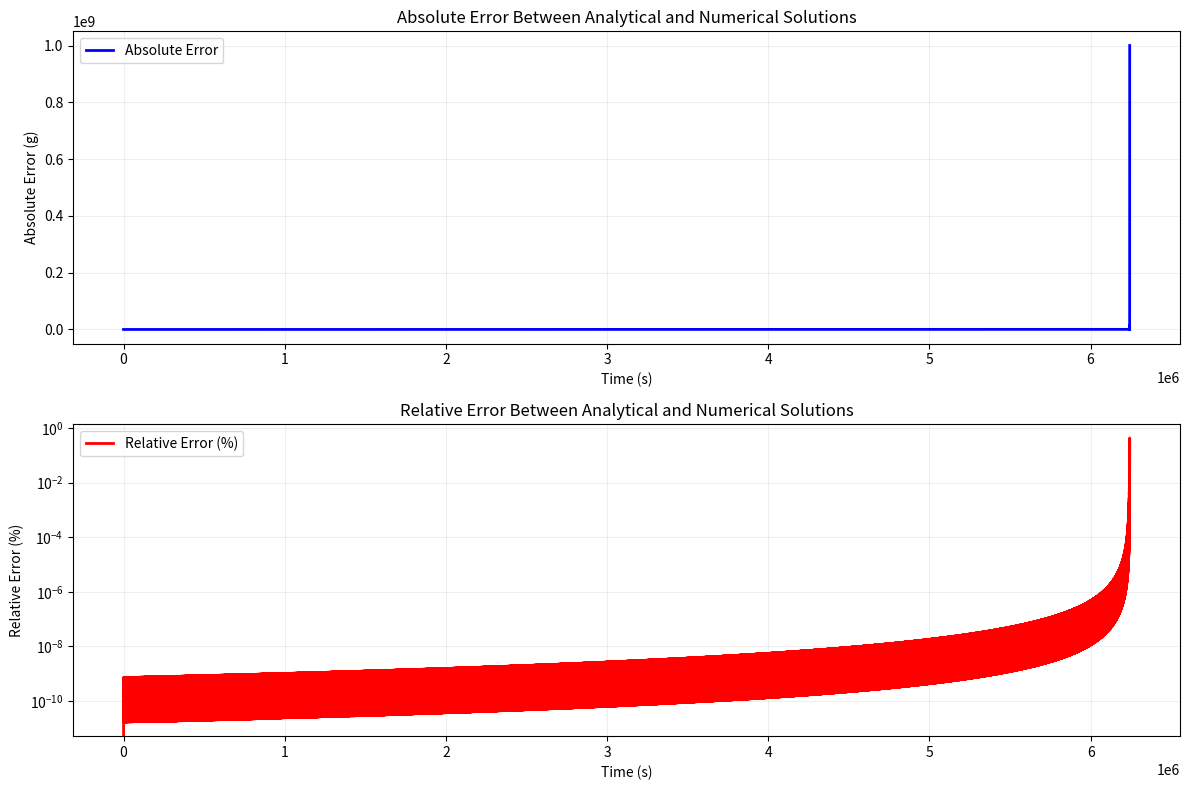

Recreate this plot in Python.
import numpy as np
import matplotlib.pyplot as plt
from scipy.integrate import solve_ivp
from scipy.optimize import root_scalar

# Physical Constants (using numpy for consistent array operations)
c = np.float64(2.997924580e8)          # speed of light, m/s
mE = np.float64(9.109383702e-31)       # electron mass, kg
NA = np.float64(6.022140760e23)        # Avogadro's number, 1/mole
e = np.float64(1.602176634e-19)        # electron charge, C
hbar = np.float64(1.054571818e-34)     # reduced Planck constant, J s
alpha = np.float64(7.297352569e-3)     # fine structure constant
e0 = np.float64(8.854187813e-12)       # electric constant, A s/m V
Ryd = np.float64(13.60569312)          # Rydberg energy, eV
mP = np.float64(1.672621924e-27)       # proton mass, kg

def f(M):
    """f(m) function"""    
    return np.float64(1)

def Mdot(M):
    """Mass evolution function"""
    return -5.34e25 * f(M) / (M * M)

def find_explosion_time(M0, target_mass=1e9, max_iterations=100, precision=1e-10):
    """
    Find the time at which the PBH mass reaches the target mass.

    Args:
        M0 (float): Initial mass at t = 0 in grams.
        target_mass (float): Target mass in grams.

    Returns:
        explosion_time (float): Time at which the PBH mass reaches the target mass.
    """
    def mass_at_time(t):
        """Helper function to compute mass at time t"""
        dt = t / 1000
        current_mass = M0

        for _ in range(1000):
            k1 = Mdot(current_mass)
            k2 = Mdot(current_mass + 0.5 * dt * k1)
            k3 = Mdot(current_mass + 0.5 * dt * k2)
            k4 = Mdot(current_mass + dt * k3)

            current_mass += (dt / 6.0) * (k1 + 2 * k2 + 2 * k3 + k4)

            if current_mass < target_mass:
                return current_mass - target_mass

        return current_mass - target_mass

    # Rough estimate for the explosion time
    rough_estimate = (M0**3 - target_mass**3) / (16.02e25 * f(M0))
    lower_bound = rough_estimate * 0.5
    upper_bound = rough_estimate * 2

    for _ in range(max_iterations):
        try:
            result = root_scalar(
                mass_at_time,
                bracket=[lower_bound, upper_bound],
                method='brentq',
                xtol=precision
            )
            final_mass = mass_at_time(result.root)
            
            if abs(final_mass) < precision * target_mass:
                return result.root
        except ValueError:
            lower_bound *= 0.5
            upper_bound *= 2.0

    print("Warning: Precise explosion time calculation did not converge.")
    return rough_estimate

def solve_Mdot(M0, explosion_time, target_mass=1e9, dt=None):
    """
    Solve the mass evolution equation using scipy's solve_ivp with adaptive step size.
    
    Args:
        M0 (float): Initial mass at t = 0 in grams
        explosion_time (float): Total integration time in seconds
        dt (float, optional): Maximum time step for integration
    
    Returns:
        times (ndarray): Time steps
        masses (ndarray): Mass values corresponding to each time step
    """
    def dMdt(t, M):
        return Mdot(M[0])
    
    def event_mass_threshold(t, M):
        return M[0] - target_mass
    
    event_mass_threshold.terminal = True  # Stop integration when event occurs
    event_mass_threshold.direction = -1   # Only trigger when crossing from above

    # Set up solver parameters
    rtol = 1e-6
    atol = 1e-6
    
    # Use solve_ivp with adaptive step size
    solution = solve_ivp(
        dMdt,
        t_span=(0, explosion_time),
        y0=[M0],
        method='RK45',
        rtol=rtol,
        atol=atol,
        max_step=dt if dt is not None else np.inf,
        events=event_mass_threshold
    )
    
    return solution.t, solution.y[0]

def MassAnalytical(M0, t):
    """Compute Mass as a function of time."""

    Mass_cubed = (-16.02e25 * f(M0) * t + np.power(M0, 3))
    Mass = np.cbrt(Mass_cubed)
    if Mass < 0: 
        Mass = 0
    return Mass

def PBHDemoError(explosion_x, M0, x, target_mass=1e9, dt=100):
    '''Plot the error between the analytical and numerical solutions over time'''
    # Calculate explosion time
    explosion_time = find_explosion_time(M0, target_mass=target_mass)
    
    if explosion_time is None:
        print("Could not determine explosion time. Using fallback calculation.")
        explosion_time = (np.power(M0, 3) - np.power(target_mass, 3)) / (16.02e25 * f(M0))
    
    # Analytical solution
    t_analytical = np.arange(0, explosion_time, 10)
    M_analytical = np.array([MassAnalytical(M0=M0, t=ti) for ti in t_analytical])
    
    # Solve using numerical method
    times_numerical, masses_numerical = solve_Mdot(M0, explosion_time, target_mass, dt=dt)
    
    # Interpolate the numerical solution to align with analytical time points
    masses_numerical_interp = np.interp(t_analytical, times_numerical, masses_numerical)
    
    # Compute the absolute and relative errors
    abs_error = np.abs(M_analytical - masses_numerical_interp)
    rel_error = np.abs((M_analytical - masses_numerical_interp) / M_analytical) * 100
    
    # Plot the errors
    plt.figure(figsize=(12, 8))
    
    # Absolute error
    plt.subplot(2, 1, 1)
    plt.plot(t_analytical, abs_error, label='Absolute Error', color='blue', linewidth=2)
    plt.xlabel('Time (s)')
    plt.ylabel('Absolute Error (g)')
    plt.title('Absolute Error Between Analytical and Numerical Solutions')
    plt.grid(True, which="both", ls="-", alpha=0.2)
    plt.legend()
    
    # Relative error
    plt.subplot(2, 1, 2)
    plt.semilogy(t_analytical, rel_error, label='Relative Error (%)', color='red', linewidth=2)
    plt.xlabel('Time (s)')
    plt.ylabel('Relative Error (%)')
    plt.title('Relative Error Between Analytical and Numerical Solutions')
    plt.grid(True, which="both", ls="-", alpha=0.2)
    plt.legend()
    
    plt.tight_layout()
    plt.show()

PBHDemoError(explosion_x=0, M0=1e11, x=1e6, target_mass=1e9)
